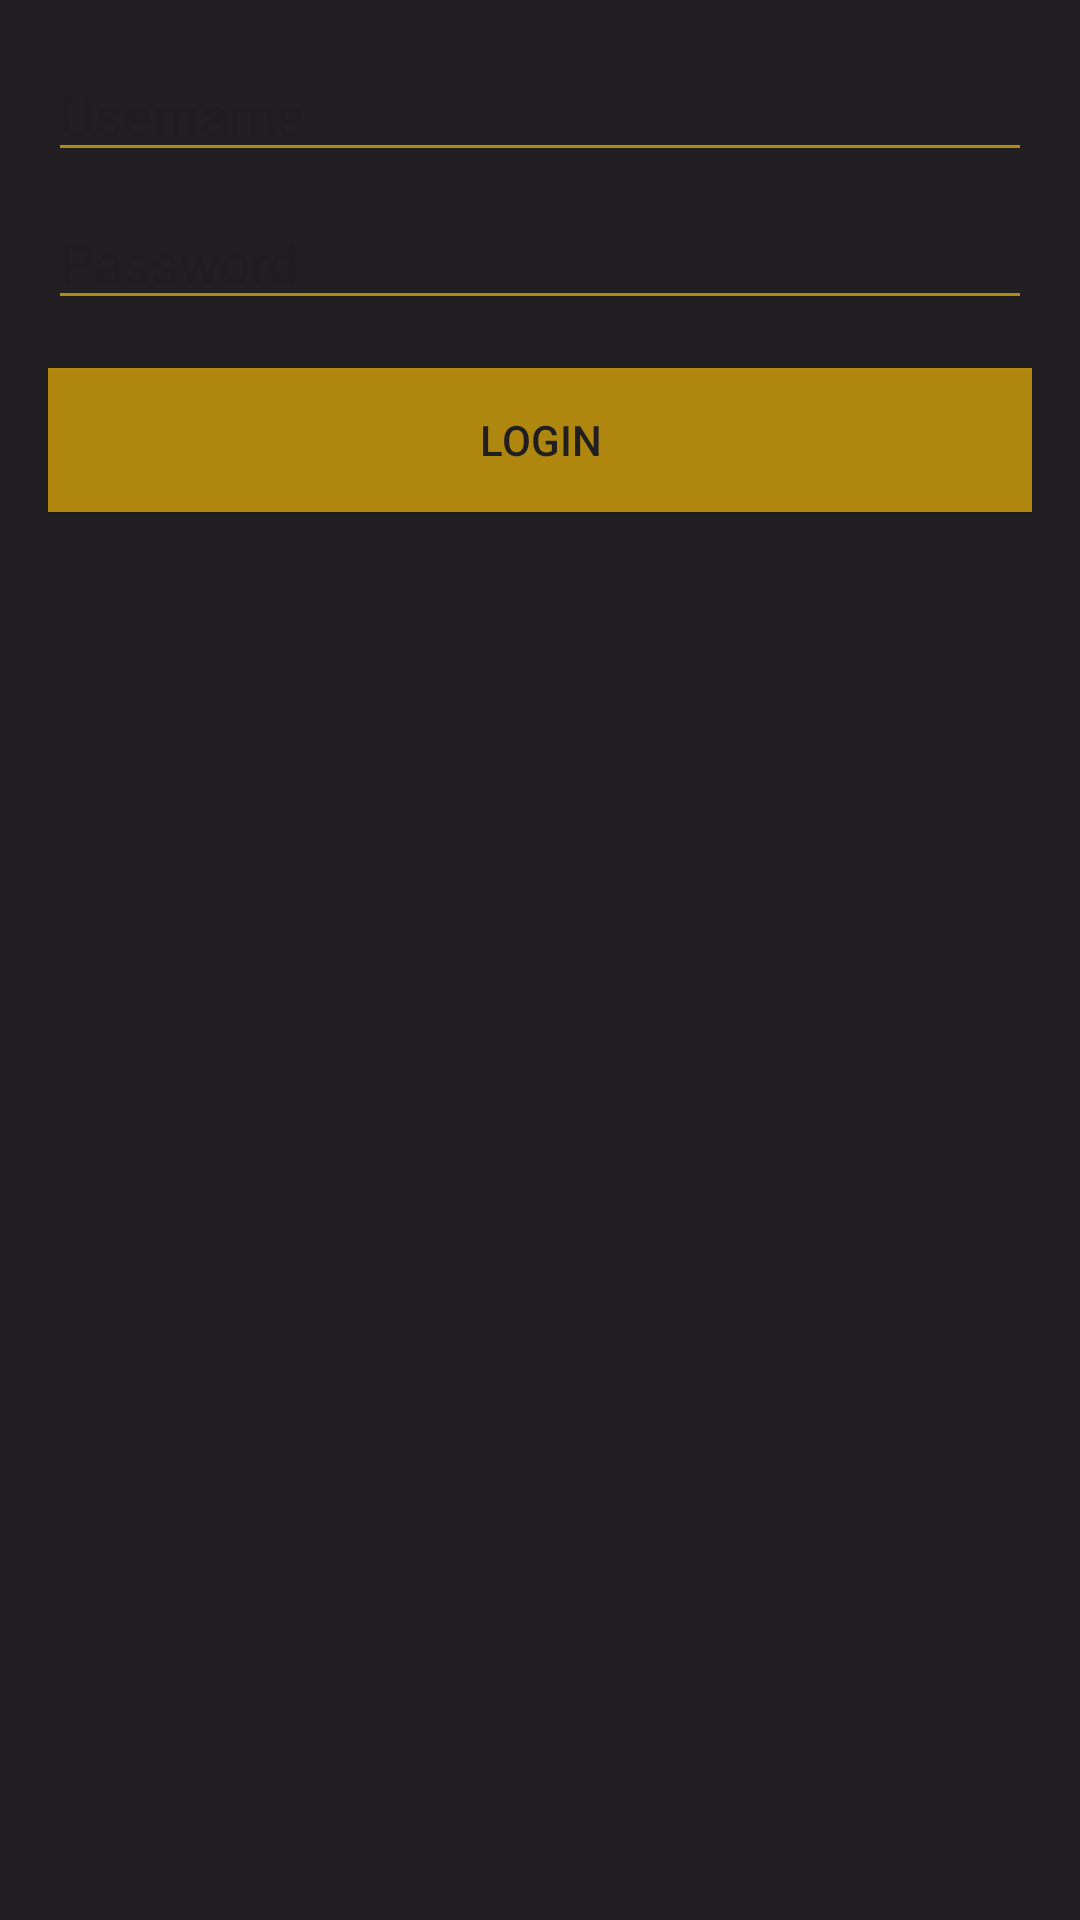

This screen was rendered from an Android layout file. Write that file and the resources it references.
<!-- AndroidManifest.xml: application theme Theme.Faculty_App -->
<!-- res/layout/activity_login.xml -->
<?xml version="1.0" encoding="utf-8"?>
<LinearLayout
    xmlns:android="http://schemas.android.com/apk/res/android"
    android:layout_width="match_parent"
    android:layout_height="match_parent"
    android:orientation="vertical"
    android:padding="16dp"
    android:background="#201E21">

    <EditText
        android:id="@+id/editTextUsername"
        android:layout_width="match_parent"
        android:layout_height="wrap_content"
        android:hint="Username"
        android:textColor="#FFFFFF"
        android:backgroundTint="#A6FFC107" />

    <EditText
        android:id="@+id/editTextPassword"
        android:layout_width="match_parent"
        android:layout_height="wrap_content"
        android:hint="Password"
        android:inputType="textPassword"
        android:textColor="#FFFFFF"
        android:backgroundTint="#A6FFC107"
        android:layout_marginTop="8dp" />

    <Button
        android:id="@+id/buttonLogin"
        android:layout_width="match_parent"
        android:layout_height="wrap_content"
        android:text="Login"
        android:textColor="#201E21"
        android:layout_marginTop="16dp"
        android:background="#A6FFC107" />
</LinearLayout>
<!-- resources referenced by this layout -->
<resources>
  <style name="Theme.Faculty_App" parent="Base.Theme.Faculty_App" />
  <style name="Base.Theme.Faculty_App" parent="Theme.Material3.DayNight.NoActionBar">
          
          
      </style>
</resources>
